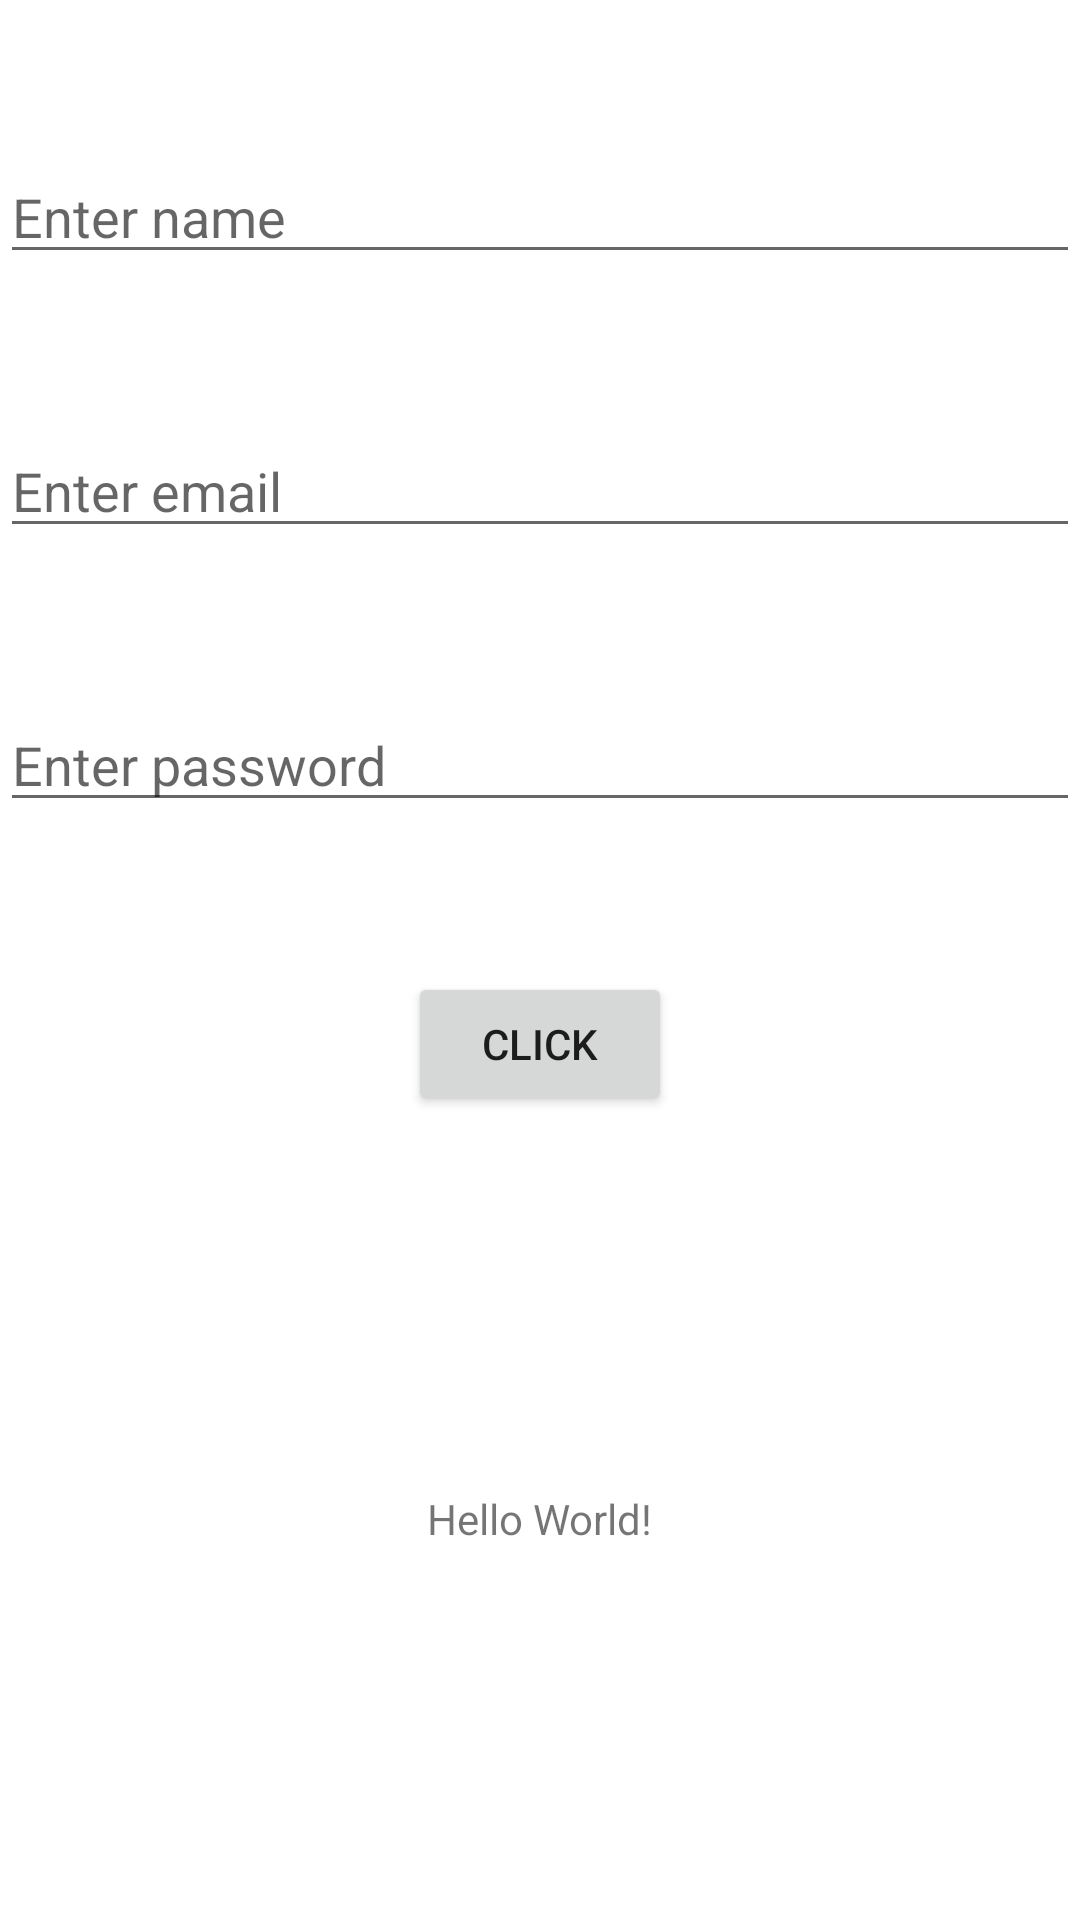

Produce the Android XML layout that renders to this screen, including the resource entries it uses.
<!-- AndroidManifest.xml: application theme Theme.EsperssoUiTestApp -->
<!-- res/layout/activity_main.xml -->
<?xml version="1.0" encoding="utf-8"?>
<androidx.constraintlayout.widget.ConstraintLayout xmlns:android="http://schemas.android.com/apk/res/android"
    xmlns:app="http://schemas.android.com/apk/res-auto"
    xmlns:tools="http://schemas.android.com/tools"
    android:layout_width="match_parent"
    android:layout_height="match_parent"
    tools:context=".MainActivity">


   <EditText
       android:layout_width="match_parent"
       android:layout_height="wrap_content"
       android:id="@+id/etInput"
       android:hint="Enter name"
       android:textAlignment="inherit"
       app:layout_constraintTop_toTopOf="parent"
       android:layout_marginTop="50dp"/>

    <EditText
        android:layout_width="match_parent"
        android:layout_height="wrap_content"
        android:id="@+id/etEmail"
        android:hint="Enter email"
        android:textAlignment="inherit"
        app:layout_constraintTop_toBottomOf="@id/etInput"
        android:layout_marginTop="50dp"/>
    <EditText
        android:layout_width="match_parent"
        android:layout_height="wrap_content"
        android:id="@+id/etPassword"
        android:hint="Enter password"
        android:textAlignment="inherit"
        app:layout_constraintTop_toBottomOf="@id/etEmail"
        android:layout_marginTop="50dp"/>

    <Button
        android:layout_width="wrap_content"
        android:layout_height="wrap_content"
        android:text="click"
        android:id="@+id/btClick"
        android:layout_marginTop="50dp"
        app:layout_constraintTop_toBottomOf="@id/etPassword"
        app:layout_constraintRight_toRightOf="parent"
        app:layout_constraintLeft_toLeftOf="parent"/>

    <TextView
        android:layout_width="wrap_content"
        android:layout_height="wrap_content"
        android:text="Hello World!"
        android:id="@+id/tvDisplay"
        app:layout_constraintTop_toBottomOf="@id/btClick"
        app:layout_constraintBottom_toBottomOf="parent"
        app:layout_constraintLeft_toLeftOf="parent"
        app:layout_constraintRight_toRightOf="parent"
       />

</androidx.constraintlayout.widget.ConstraintLayout>
<!-- resources referenced by this layout -->
<resources>
  <style name="Theme.EsperssoUiTestApp" parent="Theme.MaterialComponents.DayNight.DarkActionBar">
          
          <item name="colorPrimary">@color/purple_500</item>
          <item name="colorPrimaryVariant">@color/purple_700</item>
          <item name="colorOnPrimary">@color/white</item>
          
          <item name="colorSecondary">@color/teal_200</item>
          <item name="colorSecondaryVariant">@color/teal_700</item>
          <item name="colorOnSecondary">@color/black</item>
          
          <item name="android:statusBarColor" tools:targetApi="l">?attr/colorPrimaryVariant</item>
          
      </style>
  <!-- not gathered from this repository: default colours our renderer supplied (Android Studio template values) -->
  <color name="purple_500">#FF6200EE</color>
  <color name="purple_700">#FF3700B3</color>
  <color name="teal_200">#FF03DAC5</color>
  <color name="teal_700">#FF018786</color>
  <color name="black">#FF000000</color>
  <color name="white">#FFFFFFFF</color>
</resources>
